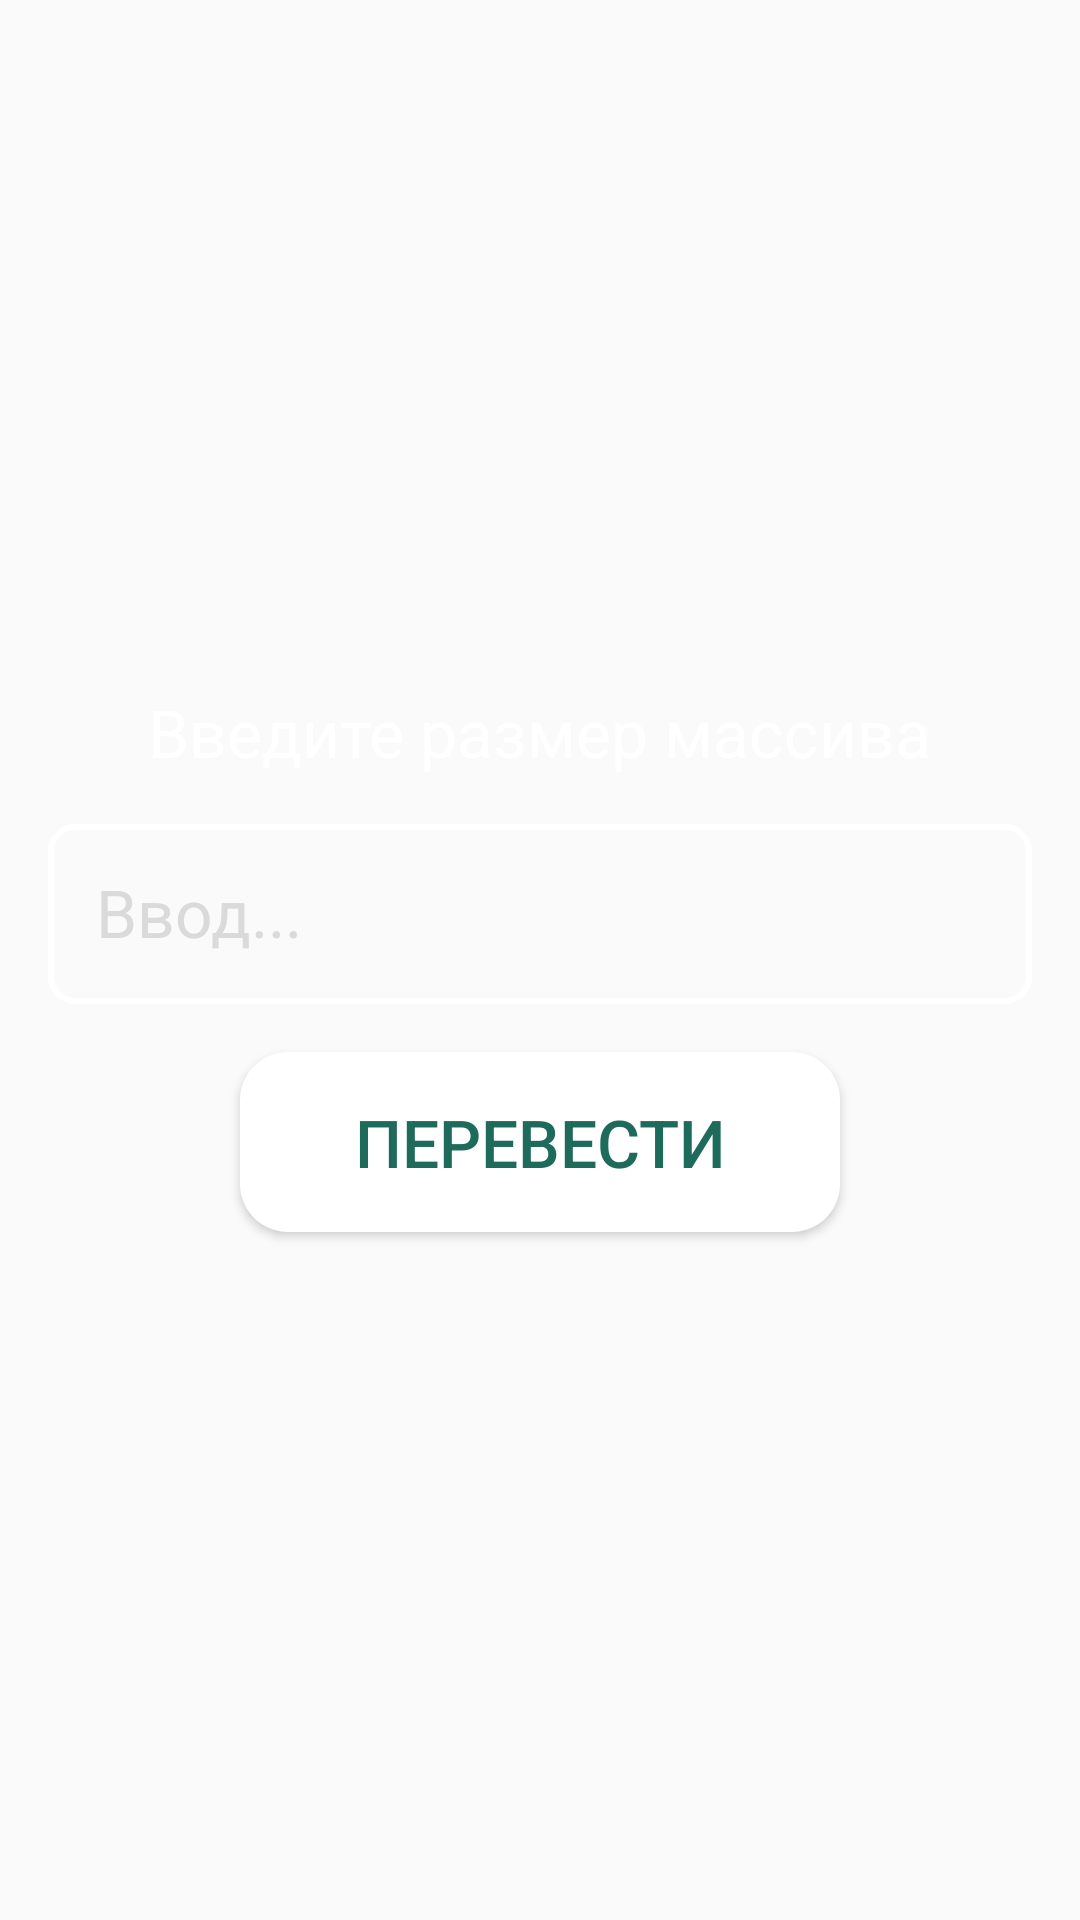

This screen was rendered from an Android layout file. Write that file and the resources it references.
<!-- AndroidManifest.xml: application theme AppTheme -->
<!-- res/layout/fragment_second.xml -->
<?xml version="1.0" encoding="utf-8"?>
<LinearLayout
    xmlns:android="http://schemas.android.com/apk/res/android"
    xmlns:tools="http://schemas.android.com/tools"
    android:layout_width="match_parent"
    android:layout_height="match_parent"
    tools:context=".fragments.SecondFragment"
    tools:background="@drawable/fon"
    android:orientation="vertical"
    android:gravity="center"
    android:padding="16dp">

    <TextView
        android:layout_width="wrap_content"
        android:layout_height="wrap_content"
        android:text="@string/about"
        style="@style/MyText"/>

    <EditText
        android:id="@+id/edit"
        android:layout_width="match_parent"
        android:layout_height="60dp"
        android:layout_marginTop="16dp"
        android:digits="0123456789"
        style="@style/MyEditText"/>

    <Button
        android:id="@+id/translate"
        android:text="@string/translate"
        android:layout_marginTop="16dp"
        style="@style/MyButton"/>

</LinearLayout>
<!-- resources referenced by this layout -->
<resources>
  <!-- drawable fon (drawable) -->
  <?xml version="1.0" encoding="utf-8"?>
  <shape xmlns:android="http://schemas.android.com/apk/res/android">
      <gradient android:type="linear"
          android:endColor="#67B26F"
          android:startColor="#4ca2cd"
          android:angle="45.0" />
  </shape>
  <string name="about">Введите размер массива</string>
  <string name="translate">Перевести</string>
  <style name="MyButton">
          <item name="android:layout_width">200dp</item>
          <item name="android:layout_height">60dp</item>
          <item name="android:textSize">22sp</item>
          <item name="android:textColor">#1E6A5B</item>
          <item name="android:background">@drawable/btn</item>
      </style>
  <style name="MyEditText">
          <item name="android:padding">16dp</item>
          <item name="android:inputType">numberDecimal</item>
          <item name="android:hint">@string/write</item>
          <item name="android:textColorHint">#DADADA</item>
          <item name="android:textColor">#fff</item>
          <item name="android:textSize">22sp</item>
          <item name="android:background">@drawable/ramka</item>
      </style>
  <style name="MyText">
          <item name="android:textSize">22sp</item>
          <item name="android:textColor">#fff</item>
      </style>
  <style name="AppTheme" parent="Theme.AppCompat.Light.DarkActionBar">
          
          <item name="colorPrimary">@color/colorPrimary</item>
          <item name="colorPrimaryDark">@color/colorPrimaryDark</item>
          <item name="colorAccent">@color/colorAccent</item>
      </style>
  <!-- drawable btn (drawable-v24) -->
  <?xml version="1.0" encoding="utf-8"?>
  <shape xmlns:android="http://schemas.android.com/apk/res/android">
      <corners android:radius="16dp"/>
      <solid android:color="#fff"/>
  </shape>
  <string name="write">Ввод...</string>
  <!-- drawable ramka (drawable) -->
  <?xml version="1.0" encoding="utf-8"?>
  <shape xmlns:android="http://schemas.android.com/apk/res/android">
      <corners android:radius="8dp"/>
      <stroke android:width="2dp" android:color="#fff"/>
  </shape>
  <color name="colorPrimary">#676767</color>
  <color name="colorPrimaryDark">#373737</color>
  <color name="colorAccent">#03DAC5</color>
</resources>
